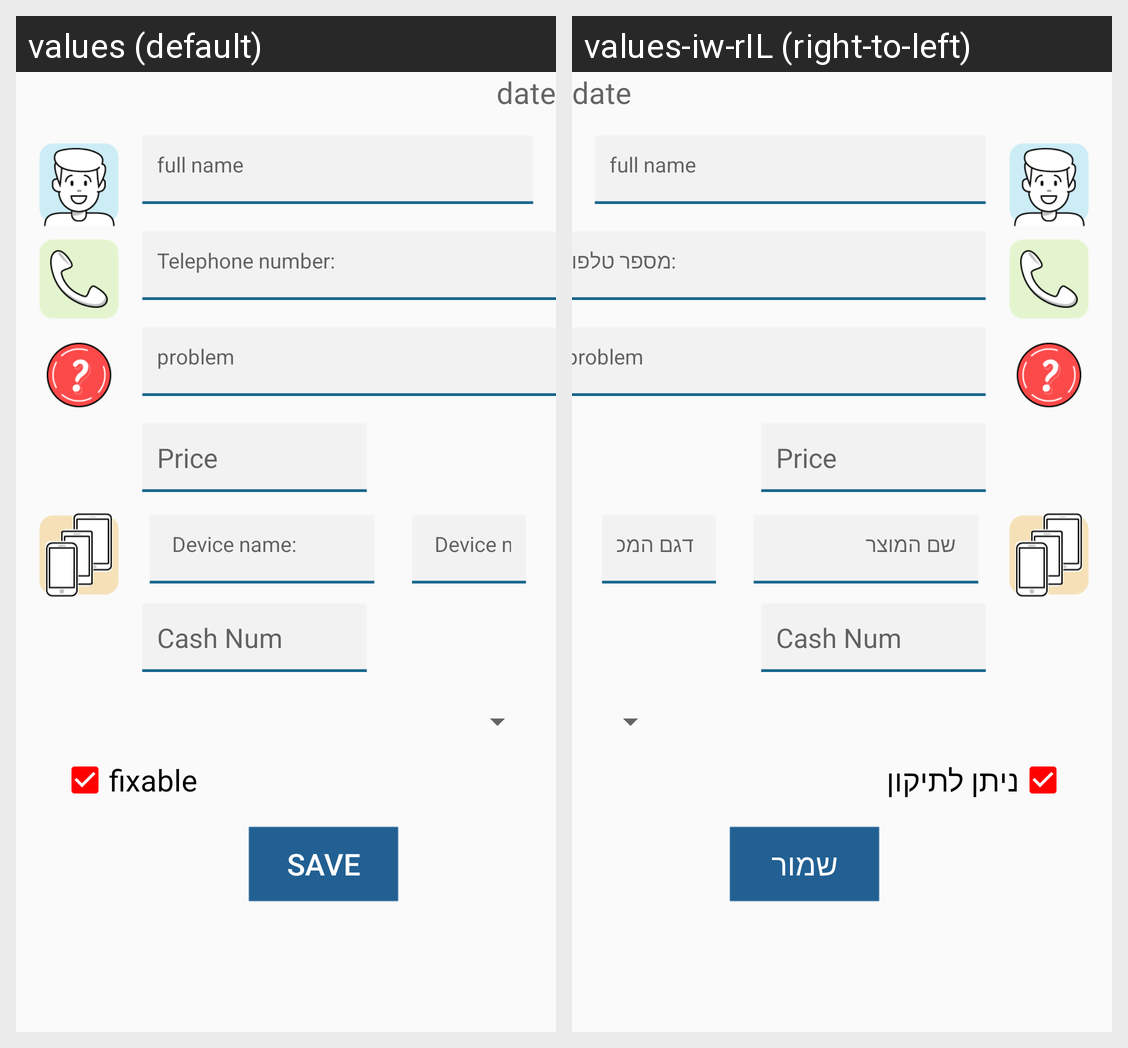

Strings drawn on this Android screen and how each of the app's shown locales translates them:
Android screen res/layout/show_close_case_dialog.xml rendered under 2 locales, left to right: values (default), values-iw-rIL (right-to-left). Device: Nexus 5 (rendered at 1080×1920; each locale shown at half size, 540×960, under a caption strip naming it); theme AppTheme.
Strings drawn on this screen, with the default value and each locale's value (text and hints the layout hard-codes, and strings that could not be matched under every locale, appear in the picture but are not listed):

telephone
  values: Telephone number:
  values-iw-rIL: מספר טלפון: 

nameDevice
  values: Device name:
  values-iw-rIL: שם המוצר

deviceModel
  values: Device model:
  values-iw-rIL: דגם המכשיר

fix
  values: fixable
  values-iw-rIL: ניתן לתיקון

save
  values: Save
  values-iw-rIL: שמור
